Run: headless pygame with SDL's dummy video driver; simulated clock (each Clock.tick advances the game by its frame time, no real sleeping); random seed 0; keys injected as events and as key.get_pressed() state; no mouse input.
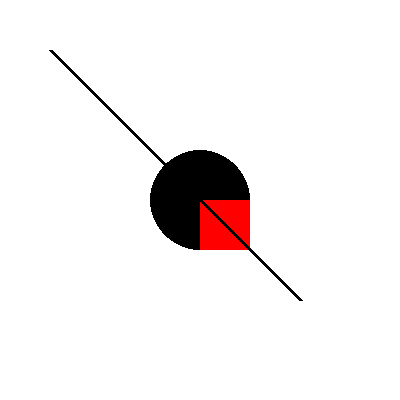
Frame 1 of 4 · flips 1–60 · no input
Frame 2 of 4 · flips 61–180 · tapped SPACE, RETURN · held RIGHT (→), D · screen unchanged from frame 1, image omitted
Frame 3 of 4 · flips 181–300 · held DOWN (↓), S · screen unchanged from frame 2, image omitted
Frame 4 of 4 · flips 301–420 · held LEFT (←), A, UP (↑), W · screen unchanged from frame 3, image omitted

The pygame program that drew these frames:

import pygame, time
from pygame.locals import *

pygame.init()

RED = (255, 0, 0)
WHITE= (255, 255, 255)
BLACK = (0, 0, 0)

dialFIELD = pygame.display.set_mode((400, 400))
dialFIELD.fill(WHITE)
MX = 200
MY = 200
MP = ((MX, MY))

pygame.draw.circle(dialFIELD, BLACK, MP, 50)
pygame.draw.rect(dialFIELD, RED, (MX, MY,50,50))
pygame.draw.line(dialFIELD, BLACK, (50, 50), (300, 300), 4)

mainloop = True

while mainloop:
    pygame.display.update()
    for event in pygame.event.get():
            if event.type == QUIT or (event.type == KEYUP and event.key == K_ESCAPE):
                mainloop = False

pygame.quit()
